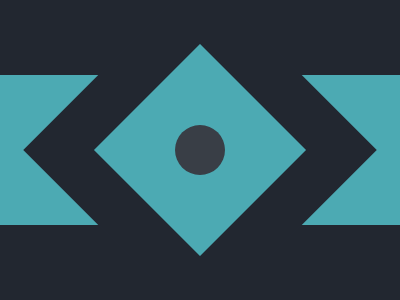

Recreate this image using only HTML and CSS.

<p><style>html{background-image:linear-gradient(to bottom,#222730 0%,#222730 75px,#4CAAB3 51px,#4CAAB3 225px,#222730 225px)}html:before{content:'';width:50;height:50;border-radius:50%;background:#393E46;position:fixed;z-index:1;top:125;left:175}p{width:150;height:150;box-shadow:0 0 0 50px #222730;background:#4CAAB3;transform:rotate(45deg);position:fixed;top:59;left:125}